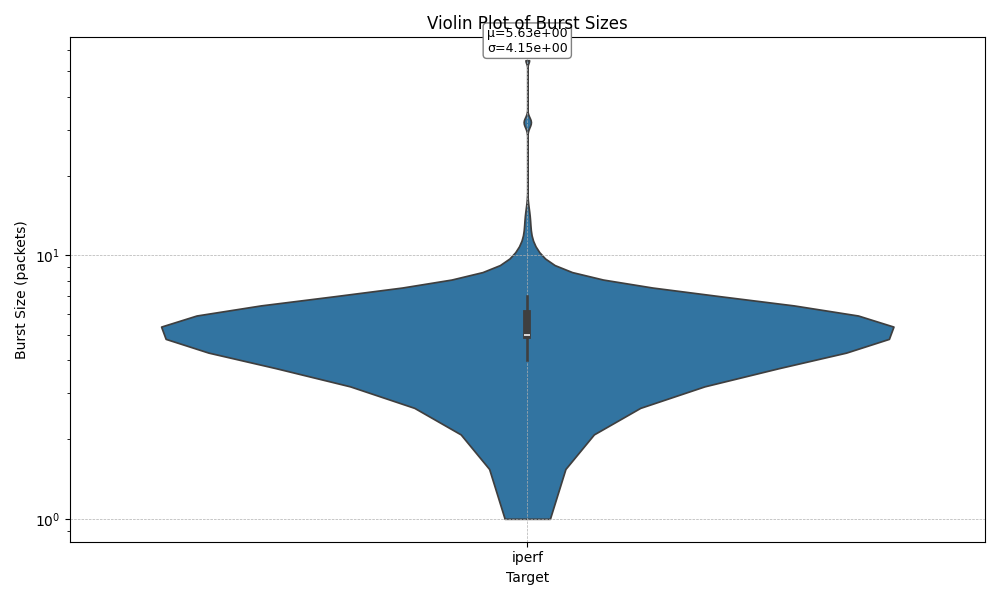

Values plotted in this chart, from the file beside it:
target, mean, std
iperf, 5.63, 4.152
